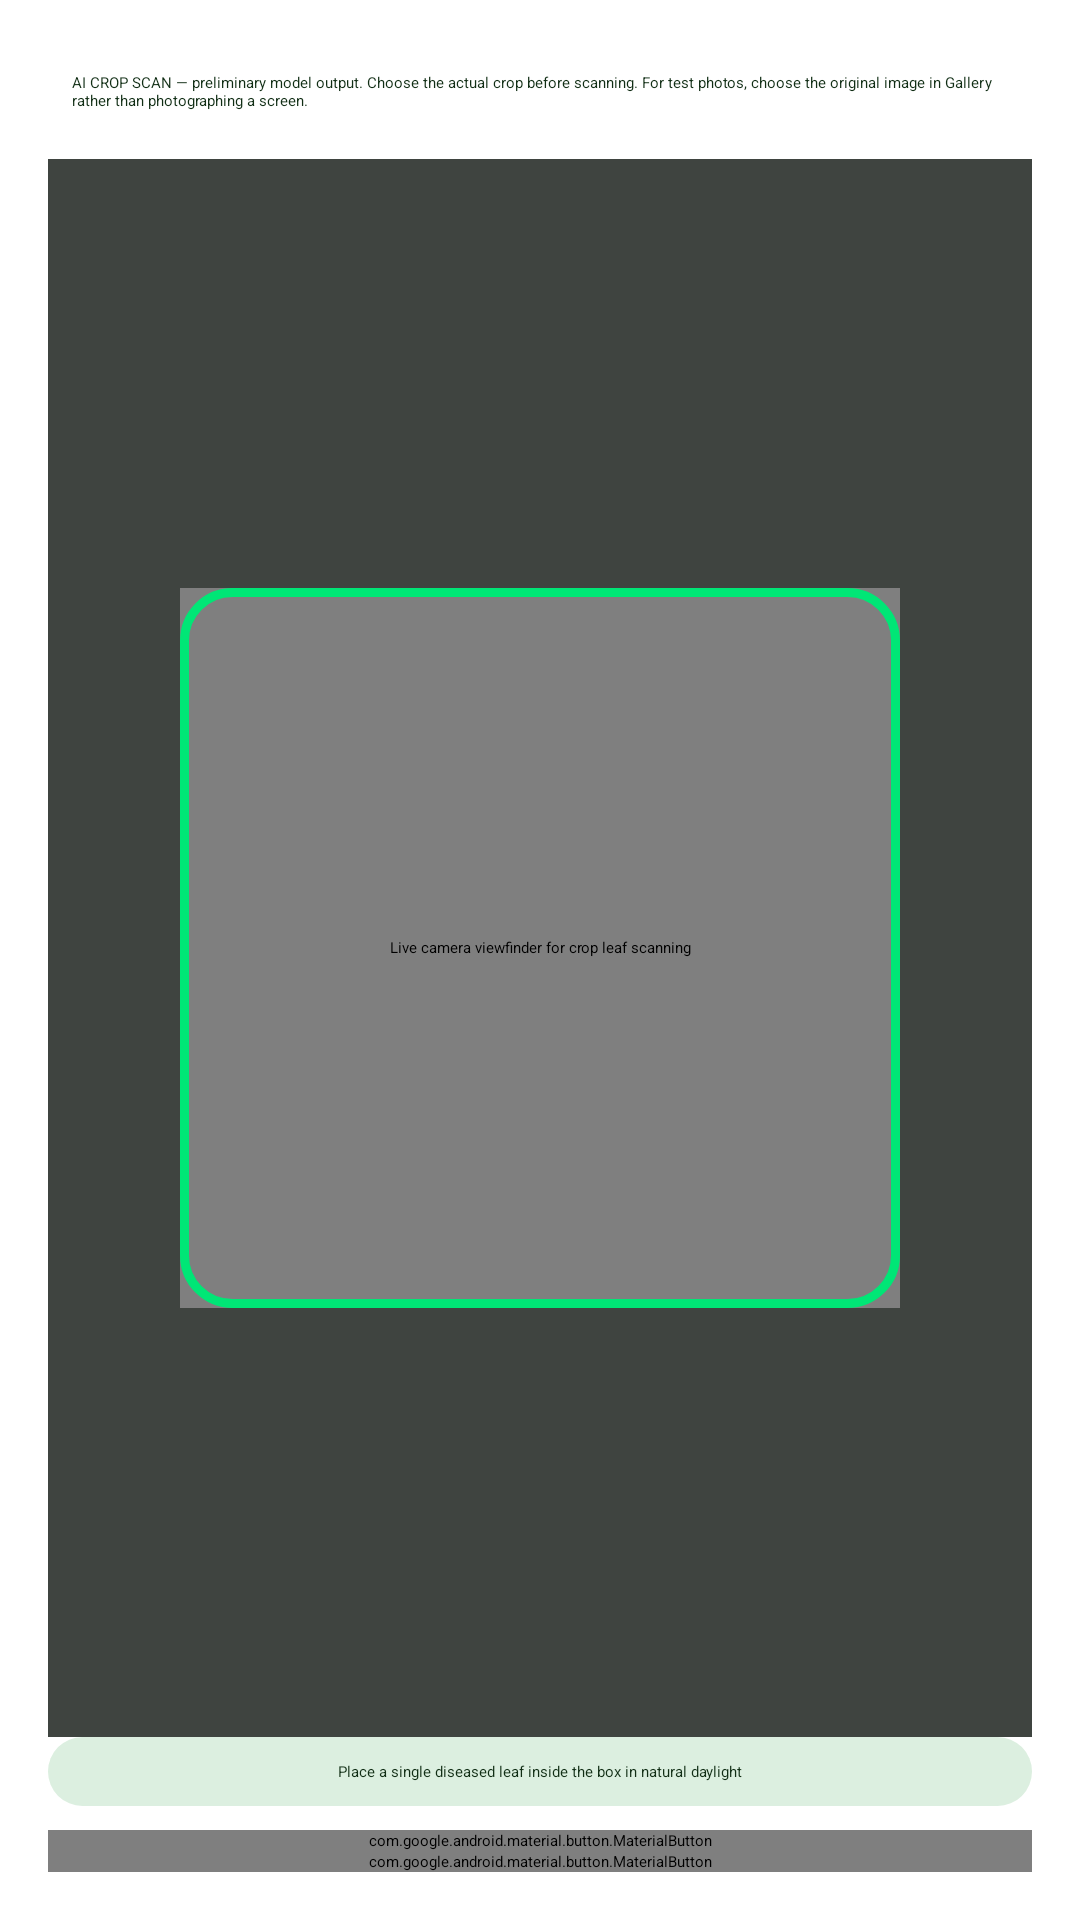

Reconstruct the res/layout file that produces this screen, plus the resources it refers to.
<!-- AndroidManifest.xml: application theme Theme.CropDoc -->
<!-- res/layout/fragment_scan.xml -->
<?xml version="1.0" encoding="utf-8"?>
<androidx.constraintlayout.widget.ConstraintLayout
    xmlns:android="http://schemas.android.com/apk/res/android"
    xmlns:app="http://schemas.android.com/apk/res-auto"
    android:layout_width="match_parent"
    android:layout_height="match_parent"
    android:padding="@dimen/spacing_medium">

    <LinearLayout
        android:id="@+id/scan_research_header"
        android:layout_width="0dp"
        android:layout_height="wrap_content"
        android:orientation="vertical"
        android:padding="@dimen/spacing_small"
        android:background="@color/surface_card"
        android:visibility="visible"
        app:layout_constraintTop_toTopOf="parent"
        app:layout_constraintStart_toStartOf="parent"
        app:layout_constraintEnd_toEndOf="parent">

        <TextView
            android:id="@+id/txt_scan_research_banner"
            style="@style/TextAppearance.CropDoc.Caption"
            android:layout_width="match_parent"
            android:layout_height="wrap_content"
            android:text="@string/scan_research_banner"
            android:textColor="@color/on_secondary_container" />

        <Spinner
            android:id="@+id/spinner_scan_crop"
            android:layout_width="match_parent"
            android:layout_height="wrap_content"
            android:layout_marginTop="@dimen/spacing_small"
            android:contentDescription="@string/scan_research_crop_selector_description"
            android:spinnerMode="dropdown" />
    </LinearLayout>

    <androidx.camera.view.PreviewView
        android:id="@+id/camera_preview_view"
        android:layout_width="0dp"
        android:layout_height="0dp"
        android:contentDescription="@string/cd_camera_preview"
        app:layout_constraintBottom_toTopOf="@id/txt_reticle_hint"
        app:layout_constraintEnd_toEndOf="parent"
        app:layout_constraintStart_toStartOf="parent"
        app:layout_constraintTop_toBottomOf="@id/scan_research_header" />

    <View
        android:layout_width="0dp"
        android:layout_height="0dp"
        android:background="@color/scrim_camera_overlay"
        app:layout_constraintBottom_toTopOf="@id/leaf_reticle_box"
        app:layout_constraintEnd_toEndOf="@id/camera_preview_view"
        app:layout_constraintStart_toStartOf="@id/camera_preview_view"
        app:layout_constraintTop_toTopOf="@id/camera_preview_view" />

    <View
        android:layout_width="0dp"
        android:layout_height="0dp"
        android:background="@color/scrim_camera_overlay"
        app:layout_constraintBottom_toBottomOf="@id/camera_preview_view"
        app:layout_constraintEnd_toEndOf="@id/camera_preview_view"
        app:layout_constraintStart_toStartOf="@id/camera_preview_view"
        app:layout_constraintTop_toBottomOf="@id/leaf_reticle_box" />

    <View
        android:layout_width="0dp"
        android:layout_height="0dp"
        android:background="@color/scrim_camera_overlay"
        app:layout_constraintBottom_toBottomOf="@id/leaf_reticle_box"
        app:layout_constraintEnd_toStartOf="@id/leaf_reticle_box"
        app:layout_constraintStart_toStartOf="@id/camera_preview_view"
        app:layout_constraintTop_toTopOf="@id/leaf_reticle_box" />

    <View
        android:layout_width="0dp"
        android:layout_height="0dp"
        android:background="@color/scrim_camera_overlay"
        app:layout_constraintBottom_toBottomOf="@id/leaf_reticle_box"
        app:layout_constraintEnd_toEndOf="@id/camera_preview_view"
        app:layout_constraintStart_toEndOf="@id/leaf_reticle_box"
        app:layout_constraintTop_toTopOf="@id/leaf_reticle_box" />

    <View
        android:id="@+id/leaf_reticle_box"
        android:layout_width="0dp"
        android:layout_height="0dp"
        android:background="@drawable/bg_reticle_box"
        android:contentDescription="@string/cd_leaf_reticle"
        app:layout_constraintBottom_toBottomOf="@id/camera_preview_view"
        app:layout_constraintDimensionRatio="1:1"
        app:layout_constraintEnd_toEndOf="@id/camera_preview_view"
        app:layout_constraintHeight_max="@dimen/reticle_size"
        app:layout_constraintHeight_percent="0.65"
        app:layout_constraintStart_toStartOf="@id/camera_preview_view"
        app:layout_constraintTop_toTopOf="@id/camera_preview_view"
        app:layout_constraintWidth_max="@dimen/reticle_size" />

    <com.google.android.material.button.MaterialButton
        android:id="@+id/btn_toggle_torch"
        style="@style/Widget.CropDoc.Button.Tonal"
        android:layout_width="wrap_content"
        android:layout_height="wrap_content"
        android:layout_margin="@dimen/spacing_small"
        android:text="@string/btn_toggle_torch_off"
        android:visibility="gone"
        app:layout_constraintEnd_toEndOf="@id/camera_preview_view"
        app:layout_constraintTop_toTopOf="@id/camera_preview_view" />

    <com.google.android.material.card.MaterialCardView
        android:id="@+id/card_camera_permission"
        android:layout_width="0dp"
        android:layout_height="wrap_content"
        android:layout_margin="@dimen/spacing_medium"
        android:visibility="gone"
        app:cardBackgroundColor="@color/surface_card"
        app:cardCornerRadius="@dimen/radius_large"
        app:cardElevation="0dp"
        app:strokeColor="@color/outline_subtle"
        app:strokeWidth="1dp"
        app:layout_constraintBottom_toBottomOf="@id/camera_preview_view"
        app:layout_constraintEnd_toEndOf="@id/camera_preview_view"
        app:layout_constraintStart_toStartOf="@id/camera_preview_view"
        app:layout_constraintTop_toTopOf="@id/camera_preview_view">

        <LinearLayout
            android:layout_width="match_parent"
            android:layout_height="wrap_content"
            android:gravity="center_horizontal"
            android:orientation="vertical"
            android:padding="@dimen/spacing_medium">

            <TextView
                style="@style/TextAppearance.CropDoc.SectionTitle"
                android:layout_width="match_parent"
                android:layout_height="wrap_content"
                android:gravity="center"
                android:text="@string/permission_camera_rationale" />

            <com.google.android.material.button.MaterialButton
                android:id="@+id/btn_grant_camera_inline"
                style="@style/Widget.CropDoc.Button.Primary"
                android:layout_width="match_parent"
                android:layout_height="wrap_content"
                android:layout_marginTop="@dimen/spacing_small"
                android:text="@string/action_grant_camera" />
        </LinearLayout>
    </com.google.android.material.card.MaterialCardView>

    <TextView
        android:id="@+id/txt_reticle_hint"
        style="@style/TextAppearance.CropDoc.Caption"
        android:layout_width="0dp"
        android:layout_height="wrap_content"
        android:layout_marginTop="@dimen/spacing_small"
        android:layout_marginBottom="@dimen/spacing_small"
        android:background="@drawable/bg_status_pill"
        android:gravity="center"
        android:lineSpacingExtra="3sp"
        android:padding="@dimen/spacing_small"
        android:text="@string/scan_reticle_instruction"
        android:textColor="@color/on_secondary_container"
        app:layout_constraintBottom_toTopOf="@id/btn_capture_leaf"
        app:layout_constraintEnd_toEndOf="parent"
        app:layout_constraintStart_toStartOf="parent" />

    <com.google.android.material.button.MaterialButton
        android:id="@+id/btn_capture_leaf"
        style="@style/Widget.CropDoc.Button.Primary"
        android:layout_width="0dp"
        android:layout_height="wrap_content"
        android:text="@string/btn_scan_leaf"
        app:layout_constraintBottom_toTopOf="@id/btn_pick_gallery"
        app:layout_constraintEnd_toEndOf="parent"
        app:layout_constraintStart_toStartOf="parent" />

    <com.google.android.material.button.MaterialButton
        android:id="@+id/btn_pick_gallery"
        style="@style/Widget.CropDoc.Button.Tonal"
        android:layout_width="0dp"
        android:layout_height="wrap_content"
        android:layout_marginTop="@dimen/spacing_small"
        android:text="@string/btn_pick_from_gallery"
        app:layout_constraintBottom_toBottomOf="parent"
        app:layout_constraintEnd_toEndOf="parent"
        app:layout_constraintStart_toStartOf="parent" />

    <ProgressBar
        android:id="@+id/scan_progress_indicator"
        android:layout_width="wrap_content"
        android:layout_height="wrap_content"
        android:visibility="gone"
        app:layout_constraintBottom_toBottomOf="parent"
        app:layout_constraintEnd_toEndOf="parent"
        app:layout_constraintStart_toStartOf="parent"
        app:layout_constraintTop_toTopOf="parent" />

</androidx.constraintlayout.widget.ConstraintLayout>
<!-- resources referenced by this layout -->
<resources>
  <color name="on_secondary_container">#112E15</color>
  <color name="outline_subtle">#B8CEB9</color>
  <color name="scrim_camera_overlay">#8809120B</color>
  <color name="surface_card">#FFFFFF</color>
  <dimen name="radius_large">16dp</dimen>
  <dimen name="reticle_size">240dp</dimen>
  <dimen name="spacing_medium">16dp</dimen>
  <dimen name="spacing_small">8dp</dimen>
  <!-- drawable bg_reticle_box (drawable) -->
  <?xml version="1.0" encoding="utf-8"?>
  <shape xmlns:android="http://schemas.android.com/apk/res/android"
      android:shape="rectangle">
      <stroke
          android:width="3dp"
          android:color="@color/reticle_stroke" />
      <corners android:radius="@dimen/radius_large" />
  </shape>
  <!-- drawable bg_status_pill (drawable) -->
  <?xml version="1.0" encoding="utf-8"?>
  <shape xmlns:android="http://schemas.android.com/apk/res/android"
      android:shape="rectangle">
      <solid android:color="@color/secondary_container" />
      <corners android:radius="@dimen/radius_pill" />
  </shape>
  <string name="action_grant_camera">Grant Camera Access</string>
  <string name="btn_pick_from_gallery">Pick Leaf Photo from Gallery</string>
  <string name="btn_scan_leaf">Capture Leaf &amp; Diagnose Offline</string>
  <string name="btn_toggle_torch_off">Flash: Off</string>
  <string name="cd_camera_preview">Live camera viewfinder for crop leaf scanning</string>
  <string name="cd_leaf_reticle">Center leaf framing box</string>
  <string name="permission_camera_rationale">Camera access is needed for live leaf scanning, or pick a photo from Gallery below.</string>
  <string name="scan_research_banner">AI CROP SCAN — preliminary model output. Choose the actual crop before scanning. For test photos, choose the original image in Gallery rather than photographing a screen.</string>
  <string name="scan_research_crop_selector_description">Choose the crop model for this scan</string>
  <string name="scan_reticle_instruction">Place a single diseased leaf inside the box in natural daylight</string>
  <style name="TextAppearance.CropDoc.Caption" parent="TextAppearance.Material3.BodySmall">
          <item name="android:textSize">13sp</item>
          <item name="android:textColor">@color/on_surface_variant</item>
          <item name="android:includeFontPadding">true</item>
      </style>
  <style name="TextAppearance.CropDoc.SectionTitle" parent="TextAppearance.Material3.TitleMedium">
          <item name="android:textSize">16sp</item>
          <item name="android:textStyle">bold</item>
          <item name="android:textColor">@color/on_surface_text</item>
          <item name="android:includeFontPadding">true</item>
      </style>
  <style name="Widget.CropDoc.Button.Primary" parent="Widget.Material3.Button">
          <item name="android:minHeight">@dimen/min_touch_target</item>
          <item name="android:paddingTop">@dimen/button_vertical_padding</item>
          <item name="android:paddingBottom">@dimen/button_vertical_padding</item>
          <item name="backgroundTint">@color/primary_green</item>
          <item name="android:textColor">@color/on_primary_white</item>
      </style>
  <color name="reticle_stroke">#00E676</color>
  <color name="secondary_container">#DCEFE0</color>
  <dimen name="radius_pill">24dp</dimen>
  <color name="on_surface_variant">#3E5241</color>
  <color name="on_surface_text">#121F14</color>
  <dimen name="min_touch_target">48dp</dimen>
  <dimen name="button_vertical_padding">10dp</dimen>
  <color name="primary_green">#1B5E20</color>
  <color name="on_primary_white">#FFFFFF</color>
  <color name="primary_container">#C8E6C9</color>
  <color name="on_primary_container">#0D3B10</color>
  <color name="secondary_green">#2E6B34</color>
  <color name="surface_bg">#F6FBF4</color>
  <color name="error_red">#B3261E</color>
</resources>
